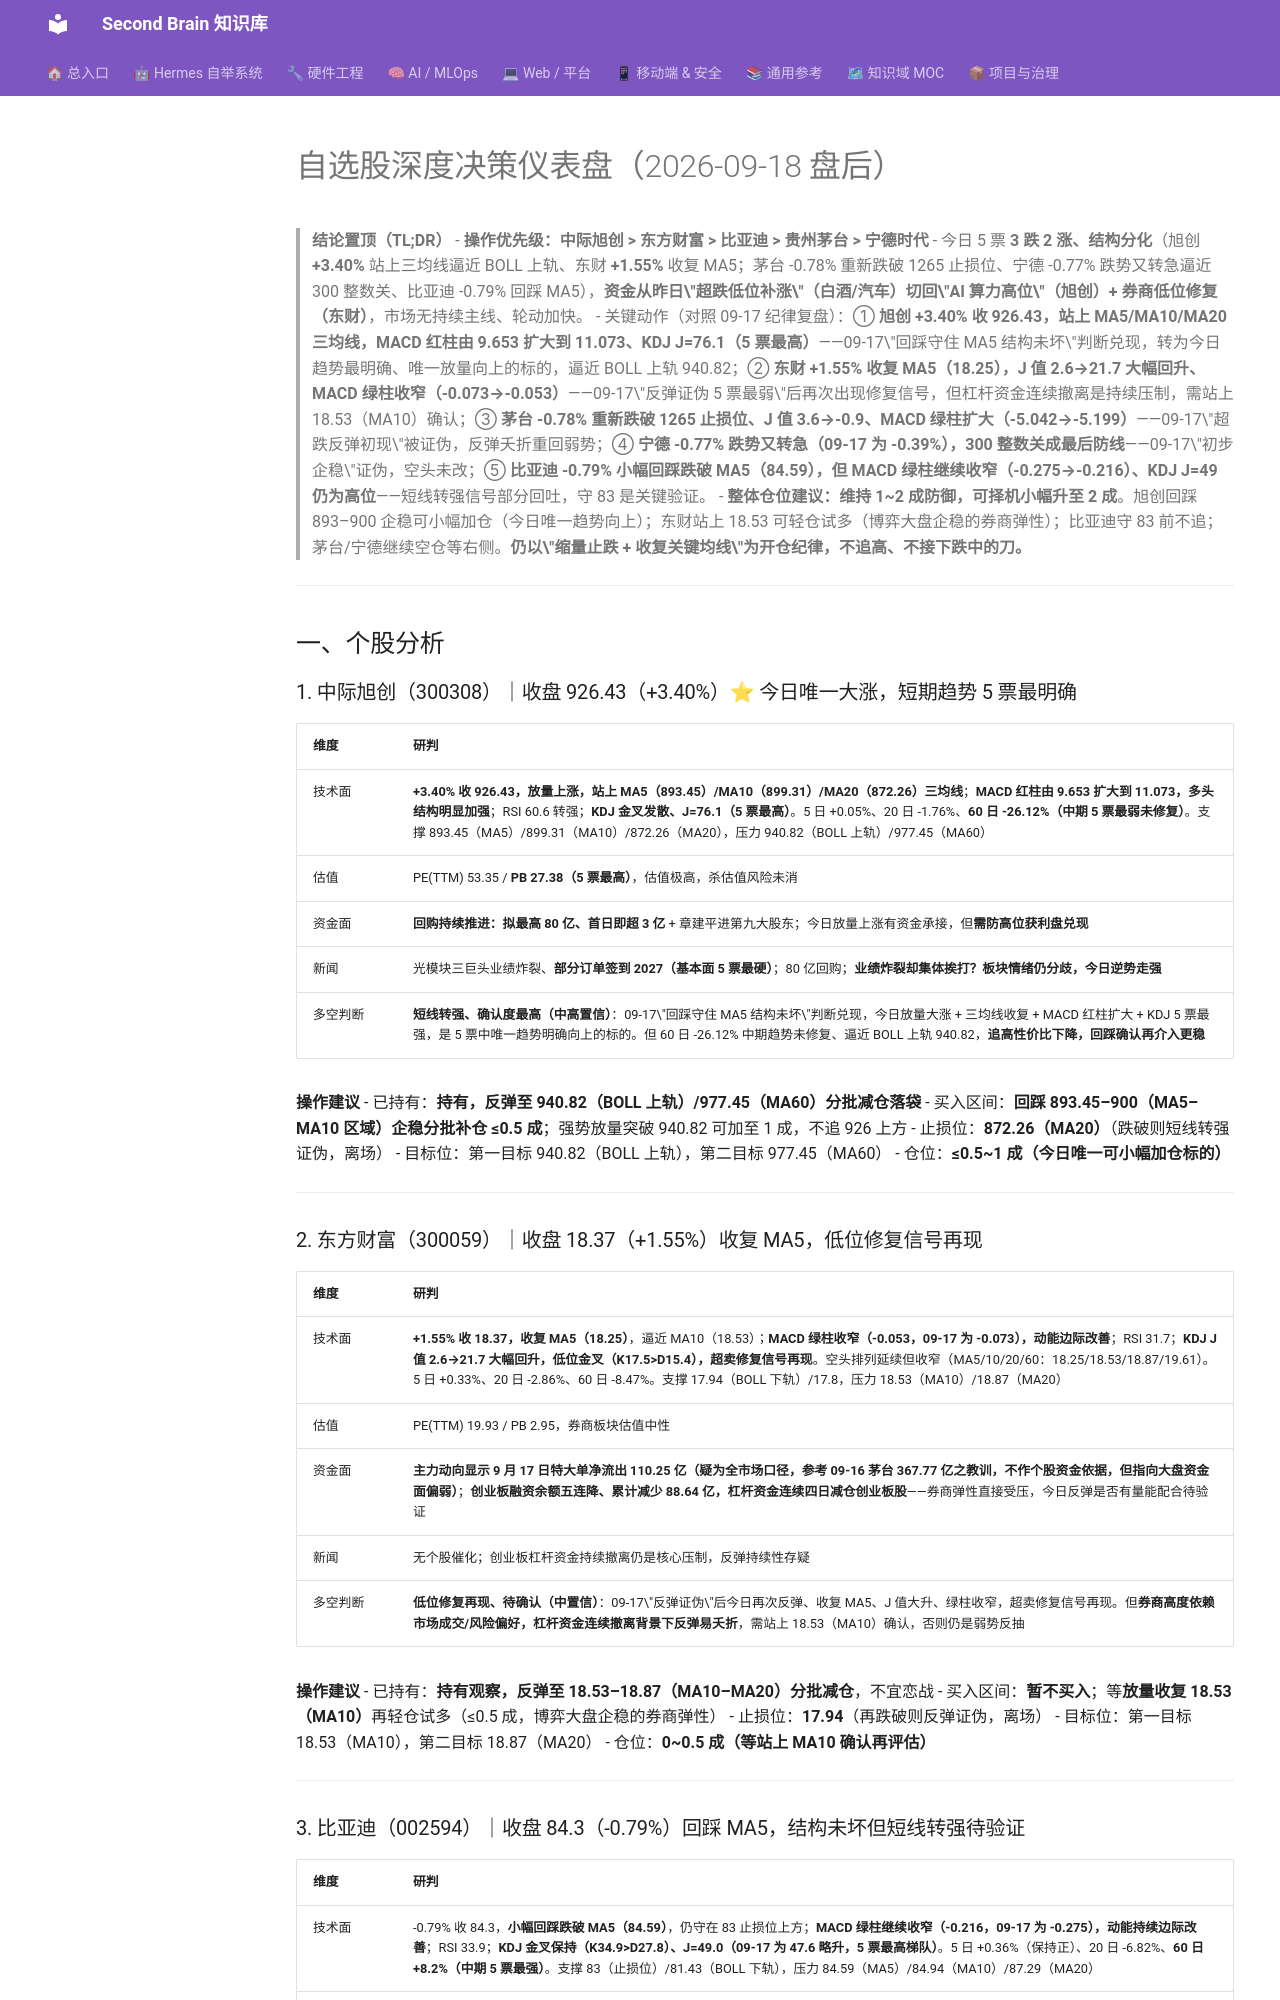

repository: mo9652962-ai/second-brain · page: kb/knowledge/Finance/每日股票分析-2026-09-18/index.html · generator: mkdocs

---
title: "自选股深度决策仪表盘（2026-09-18 盘后）"
type: note
domain: Finance
status: active
tags: [knowledge/finance]
source: akshare
date: 2026-09-18
---

# 自选股深度决策仪表盘（2026-09-18 盘后）

> **结论置顶（TL;DR）**
> - **操作优先级：中际旭创 > 东方财富 > 比亚迪 > 贵州茅台 > 宁德时代**
> - 今日 5 票 **3 跌 2 涨、结构分化**（旭创 **+3.40%** 站上三均线逼近 BOLL 上轨、东财 **+1.55%** 收复 MA5；茅台 -0.78% 重新跌破 1265 止损位、宁德 -0.77% 跌势又转急逼近 300 整数关、比亚迪 -0.79% 回踩 MA5），**资金从昨日\"超跌低位补涨\"（白酒/汽车）切回\"AI 算力高位\"（旭创）+ 券商低位修复（东财）**，市场无持续主线、轮动加快。
> - 关键动作（对照 09-17 纪律复盘）：① **旭创 +3.40% 收 926.43，站上 MA5/MA10/MA20 三均线，MACD 红柱由 9.653 扩大到 11.073、KDJ J=76.1（5 票最高）**——09-17\"回踩守住 MA5 结构未坏\"判断兑现，转为今日趋势最明确、唯一放量向上的标的，逼近 BOLL 上轨 940.82；② **东财 +1.55% 收复 MA5（18.25），J 值 2.6→21.7 大幅回升、MACD 绿柱收窄（-0.073→-0.053）**——09-17\"反弹证伪 5 票最弱\"后再次出现修复信号，但杠杆资金连续撤离是持续压制，需站上 18.53（MA10）确认；③ **茅台 -0.78% 重新跌破 1265 止损位、J 值 3.6→-0.9、MACD 绿柱扩大（-5.042→-5.199）**——09-17\"超跌反弹初现\"被证伪，反弹夭折重回弱势；④ **宁德 -0.77% 跌势又转急（09-17 为 -0.39%），300 整数关成最后防线**——09-17\"初步企稳\"证伪，空头未改；⑤ **比亚迪 -0.79% 小幅回踩跌破 MA5（84.59），但 MACD 绿柱继续收窄（-0.275→-0.216）、KDJ J=49 仍为高位**——短线转强信号部分回吐，守 83 是关键验证。
> - **整体仓位建议：维持 1~2 成防御，可择机小幅升至 2 成**。旭创回踩 893–900 企稳可小幅加仓（今日唯一趋势向上）；东财站上 18.53 可轻仓试多（博弈大盘企稳的券商弹性）；比亚迪守 83 前不追；茅台/宁德继续空仓等右侧。**仍以\"缩量止跌 + 收复关键均线\"为开仓纪律，不追高、不接下跌中的刀。**

---

## 一、个股分析

### 1. 中际旭创（300308）｜收盘 926.43（+3.40%）⭐ 今日唯一大涨，短期趋势 5 票最明确

| 维度 | 研判 |
|:---|:---|
| 技术面 | **+3.40% 收 926.43，放量上涨，站上 MA5（893.45）/MA10（899.31）/MA20（872.26）三均线**；**MACD 红柱由 9.653 扩大到 11.073，多头结构明显加强**；RSI 60.6 转强；**KDJ 金叉发散、J=76.1（5 票最高）**。5 日 +0.05%、20 日 -1.76%、**60 日 -26.12%（中期 5 票最弱未修复）**。支撑 893.45（MA5）/899.31（MA10）/872.26（MA20），压力 940.82（BOLL 上轨）/977.45（MA60） |
| 估值 | PE(TTM) 53.35 / **PB 27.38（5 票最高）**，估值极高，杀估值风险未消 |
| 资金面 | **回购持续推进：拟最高 80 亿、首日即超 3 亿** + 章建平进第九大股东；今日放量上涨有资金承接，但**需防高位获利盘兑现** |
| 新闻 | 光模块三巨头业绩炸裂、**部分订单签到 2027（基本面 5 票最硬）**；80 亿回购；**业绩炸裂却集体挨打？板块情绪仍分歧，今日逆势走强** |
| 多空判断 | **短线转强、确认度最高（中高置信）**：09-17\"回踩守住 MA5 结构未坏\"判断兑现，今日放量大涨 + 三均线收复 + MACD 红柱扩大 + KDJ 5 票最强，是 5 票中唯一趋势明确向上的标的。但 60 日 -26.12% 中期趋势未修复、逼近 BOLL 上轨 940.82，**追高性价比下降，回踩确认再介入更稳** |

**操作建议**
- 已持有：**持有，反弹至 940.82（BOLL 上轨）/977.45（MA60）分批减仓落袋**
- 买入区间：**回踩 893.45–900（MA5–MA10 区域）企稳分批补仓 ≤0.5 成**；强势放量突破 940.82 可加至 1 成，不追 926 上方
- 止损位：**872.26（MA20）**（跌破则短线转强证伪，离场）
- 目标位：第一目标 940.82（BOLL 上轨），第二目标 977.45（MA60）
- 仓位：**≤0.5~1 成（今日唯一可小幅加仓标的）**

---

### 2. 东方财富（300059）｜收盘 18.37（+1.55%）收复 MA5，低位修复信号再现

| 维度 | 研判 |
|:---|:---|
| 技术面 | **+1.55% 收 18.37，收复 MA5（18.25）**，逼近 MA10（18.53）；**MACD 绿柱收窄（-0.053，09-17 为 -0.073），动能边际改善**；RSI 31.7；**KDJ J 值 2.6→21.7 大幅回升，低位金叉（K17.5>D15.4），超卖修复信号再现**。空头排列延续但收窄（MA5/10/20/60：18.25/18.53/18.87/19.61）。5 日 +0.33%、20 日 -2.86%、60 日 -8.47%。支撑 17.94（BOLL 下轨）/17.8，压力 18.53（MA10）/18.87（MA20） |
| 估值 | PE(TTM) 19.93 / PB 2.95，券商板块估值中性 |
| 资金面 | **主力动向显示 9 月 17 日特大单净流出 110.25 亿（疑为全市场口径，参考 09-16 茅台 367.77 亿之教训，不作个股资金依据，但指向大盘资金面偏弱）**；**创业板融资余额五连降、累计减少 88.64 亿，杠杆资金连续四日减仓创业板股**——券商弹性直接受压，今日反弹是否有量能配合待验证 |
| 新闻 | 无个股催化；创业板杠杆资金持续撤离仍是核心压制，反弹持续性存疑 |
| 多空判断 | **低位修复再现、待确认（中置信）**：09-17\"反弹证伪\"后今日再次反弹、收复 MA5、J 值大升、绿柱收窄，超卖修复信号再现。但**券商高度依赖市场成交/风险偏好，杠杆资金连续撤离背景下反弹易夭折**，需站上 18.53（MA10）确认，否则仍是弱势反抽 |

**操作建议**
- 已持有：**持有观察，反弹至 18.53–18.87（MA10–MA20）分批减仓**，不宜恋战
- 买入区间：**暂不买入**；等**放量收复 18.53（MA10）**再轻仓试多（≤0.5 成，博弈大盘企稳的券商弹性）
- 止损位：**17.94**（再跌破则反弹证伪，离场）
- 目标位：第一目标 18.53（MA10），第二目标 18.87（MA20）
- 仓位：**0~0.5 成（等站上 MA10 确认再评估）**

---
